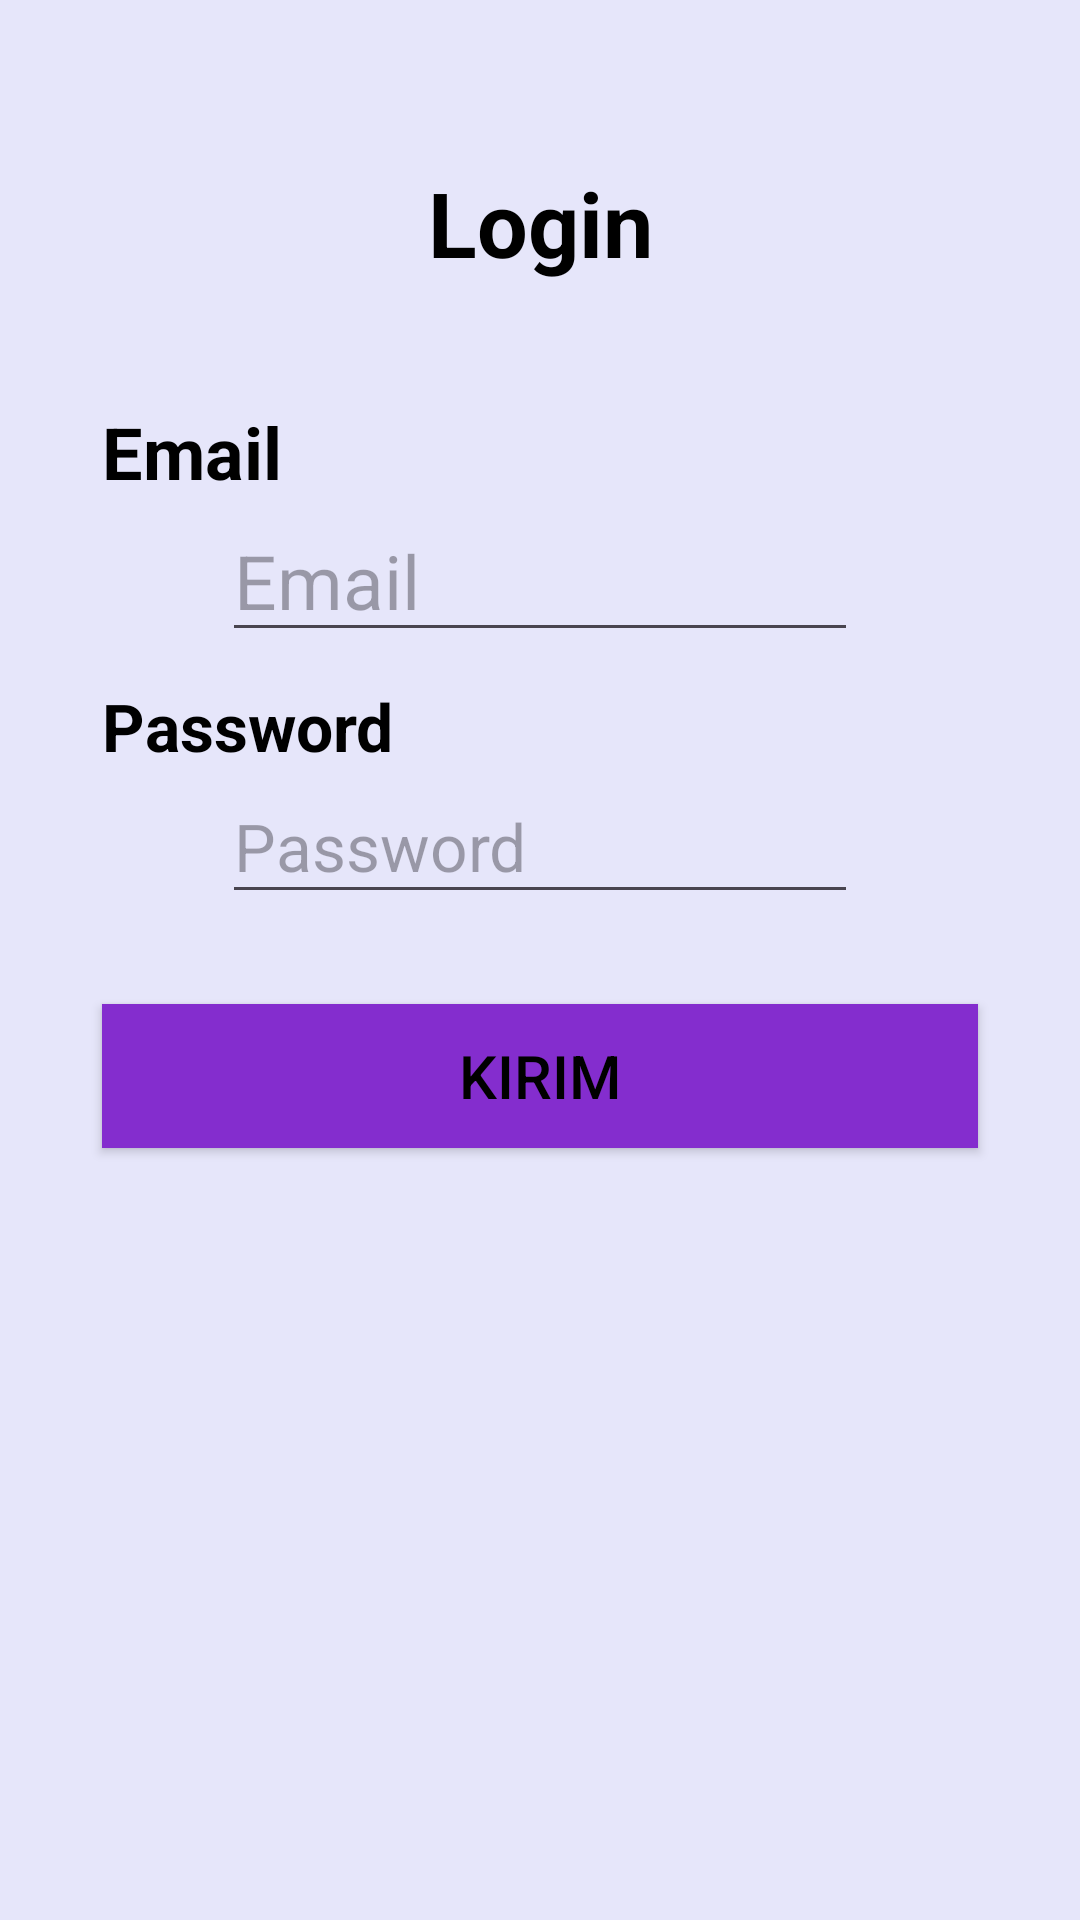

Layout XML and referenced resources for this Android screen:
<!-- AndroidManifest.xml: application theme Base.Theme.New -->
<!-- res/layout/activity_login.xml -->
<?xml version="1.0" encoding="utf-8"?>
<LinearLayout xmlns:android="http://schemas.android.com/apk/res/android"
    xmlns:app="http://schemas.android.com/apk/res-auto"
    xmlns:tools="http://schemas.android.com/tools"
    android:id="@+id/Login"
    android:layout_width="match_parent"
    style="@style/SCREEN"
    android:layout_height="match_parent"
    android:orientation="vertical"
    android:padding="4dp"
    tools:context="com.belajar.anew.ui.login.LoginActivity">


    <TextView
        android:id="@+id/login"
        android:layout_width="match_parent"
        android:layout_height="wrap_content"
        android:layout_marginTop="50dp"
        android:layout_marginBottom="20dp"
        android:text="@string/Login"
        style="@style/TEXT"
        android:textAlignment="center"
        android:textSize="30dp"
        android:textStyle="bold" />


    <TextView
        android:id="@+id/email"
        android:layout_width="match_parent"
        android:layout_height="wrap_content"
        android:layout_marginHorizontal="30dp"
        android:layout_marginTop="20dp"
        android:drawableStart="@drawable/baseline_person_24"
        android:drawablePadding="10dp"
        android:text="@string/Email"
        style="@style/TEXT"
        android:textSize="24sp"
        android:textStyle="bold" />

    <EditText
        android:id="@+id/Email"
        android:layout_width="match_parent"
        android:layout_height="wrap_content"
        android:layout_marginHorizontal="70dp"
        android:hint="@string/Email"
        style="@style/EDITTEXT"
        android:minHeight="48dp"
        android:textSize="25sp" />

    <TextView
        android:id="@+id/Password"
        android:layout_width="match_parent"
        android:layout_height="wrap_content"
        android:layout_marginHorizontal="30dp"
        android:layout_marginTop="10dp"
        android:drawableStart="@drawable/baseline_lock_24"
        android:drawablePadding="10dp"
        android:text="@string/Password"
        style="@style/TEXT"
        android:textSize="22sp"
        android:textStyle="bold"
        />

    <EditText
        android:id="@+id/txt_password"
        android:layout_width="match_parent"
        android:layout_height="wrap_content"
        android:layout_marginHorizontal="70dp"
        android:hint="@string/Password"
        style="@style/EDITTEXT"
        android:minHeight="48dp"
        android:textSize="22sp"
        />

    <Button
        android:id="@+id/loginbutton"
        android:layout_width="match_parent"
        android:layout_height="wrap_content"
        android:layout_marginHorizontal="30dp"
        android:layout_marginTop="30dp"
        android:text="@string/Submit"
        style="@style/BUTTON"
        android:textAlignment="center"
        android:textColor="#000000"
        android:textSize="20sp" />


</LinearLayout>
<!-- resources referenced by this layout -->
<resources>
  <string name="Email">Email</string>
  <string name="Login">Login</string>
  <string name="Password">Password</string>
  <string name="Submit">Kirim</string>
  <style name="BUTTON">
          <item name="android:background">#842DCE</item>
          <item name="android:textColor">#000000</item>
      </style>
  <style name="EDITTEXT">
          <item name="android:textColor">#000000</item>
      </style>
  <style name="SCREEN">
          <item name="android:background">#E6E6FA</item>
      </style>
  <style name="TEXT">
          <item name="android:textColor">#000000</item>
      </style>
  <style name="Base.Theme.New" parent="Theme.Material3.Light">
          
          
          <item name="colorAccent">#8A2BE2</item>
          <item name="colorPrimary">#842DCE</item>
          <item name="colorOnSecondary">#000000</item>
          <item name="colorOnPrimary">#FFFFFFFF</item>
  
          
          
          <item name="colorPrimaryDark">#090618</item>
          <item name="colorSecondaryVariant">#CBC9CE</item>
          <item name="colorPrimaryVariant">#E6E6FA</item>
  
  
      </style>
</resources>
